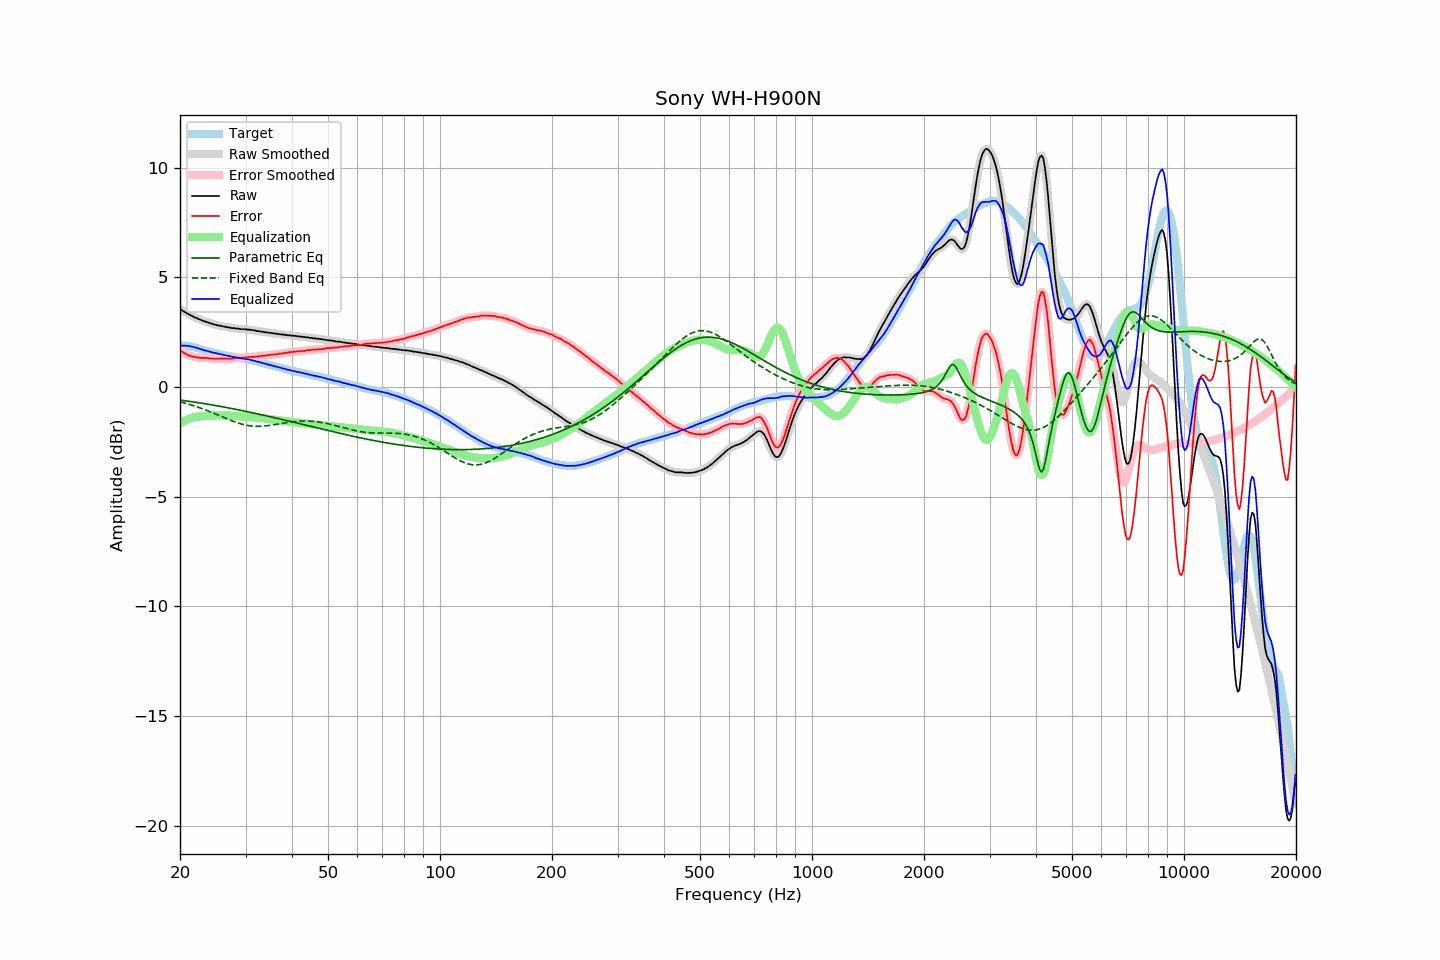

The file beside this chart, header and first rows:
frequency, raw, error, smoothed, error_smoothed, equalization, parametric_eq, fixed_band_eq, equalized_raw, equalized_smoothed, target
20.00, 3.55, 1.67, 3.55, 1.67, -1.67, -0.59, -0.67, 1.88, 1.88, 1.88
20.20, 3.51, 1.63, 3.51, 1.62, -1.62, -0.60, -0.69, 1.89, 1.89, 1.88
20.40, 3.46, 1.58, 3.46, 1.58, -1.57, -0.61, -0.71, 1.88, 1.89, 1.88
20.61, 3.42, 1.54, 3.42, 1.53, -1.53, -0.62, -0.73, 1.89, 1.88, 1.88
20.81, 3.38, 1.50, 3.38, 1.49, -1.50, -0.63, -0.75, 1.88, 1.88, 1.88
21.02, 3.33, 1.45, 3.34, 1.46, -1.46, -0.64, -0.77, 1.87, 1.87, 1.88
21.23, 3.30, 1.44, 3.30, 1.43, -1.43, -0.65, -0.79, 1.87, 1.86, 1.86
21.44, 3.26, 1.41, 3.26, 1.41, -1.41, -0.66, -0.82, 1.85, 1.85, 1.85
21.66, 3.22, 1.39, 3.22, 1.39, -1.39, -0.68, -0.84, 1.83, 1.83, 1.83
21.87, 3.18, 1.37, 3.18, 1.37, -1.37, -0.69, -0.86, 1.81, 1.81, 1.81
22.09, 3.16, 1.36, 3.15, 1.36, -1.36, -0.70, -0.89, 1.80, 1.79, 1.80
22.31, 3.12, 1.35, 3.12, 1.35, -1.35, -0.71, -0.91, 1.77, 1.77, 1.77
22.54, 3.09, 1.34, 3.09, 1.34, -1.34, -0.72, -0.94, 1.75, 1.75, 1.75
22.76, 3.06, 1.33, 3.06, 1.33, -1.34, -0.73, -0.96, 1.72, 1.72, 1.73
22.99, 3.03, 1.33, 3.03, 1.33, -1.33, -0.74, -0.99, 1.70, 1.70, 1.70
23.22, 3.00, 1.33, 3.00, 1.33, -1.32, -0.76, -1.02, 1.67, 1.68, 1.67
23.45, 2.98, 1.33, 2.98, 1.33, -1.32, -0.77, -1.05, 1.66, 1.66, 1.65
23.69, 2.96, 1.32, 2.96, 1.32, -1.31, -0.78, -1.08, 1.64, 1.64, 1.64
23.92, 2.93, 1.31, 2.93, 1.31, -1.31, -0.79, -1.10, 1.62, 1.62, 1.62
24.16, 2.91, 1.30, 2.91, 1.30, -1.30, -0.80, -1.13, 1.60, 1.60, 1.61
24.40, 2.88, 1.29, 2.88, 1.30, -1.30, -0.82, -1.16, 1.58, 1.58, 1.59
24.65, 2.86, 1.29, 2.86, 1.29, -1.29, -0.83, -1.19, 1.56, 1.56, 1.57
24.89, 2.84, 1.29, 2.84, 1.29, -1.29, -0.84, -1.23, 1.55, 1.55, 1.55
25.14, 2.82, 1.28, 2.82, 1.29, -1.29, -0.85, -1.26, 1.53, 1.53, 1.54
25.39, 2.81, 1.29, 2.81, 1.29, -1.29, -0.87, -1.29, 1.52, 1.52, 1.52
25.65, 2.79, 1.28, 2.79, 1.29, -1.29, -0.88, -1.32, 1.50, 1.50, 1.50
25.91, 2.78, 1.30, 2.78, 1.30, -1.29, -0.89, -1.35, 1.49, 1.48, 1.47
26.16, 2.76, 1.30, 2.76, 1.30, -1.29, -0.91, -1.38, 1.47, 1.47, 1.46
26.43, 2.75, 1.30, 2.75, 1.30, -1.29, -0.92, -1.41, 1.46, 1.45, 1.45
26.69, 2.73, 1.30, 2.73, 1.30, -1.30, -0.93, -1.44, 1.43, 1.44, 1.43
26.96, 2.72, 1.30, 2.72, 1.30, -1.30, -0.95, -1.47, 1.42, 1.42, 1.42
27.23, 2.71, 1.30, 2.71, 1.30, -1.30, -0.96, -1.50, 1.41, 1.41, 1.41
27.50, 2.69, 1.29, 2.70, 1.30, -1.30, -0.98, -1.53, 1.39, 1.39, 1.40
27.77, 2.69, 1.31, 2.69, 1.30, -1.31, -0.99, -1.56, 1.38, 1.38, 1.38
28.05, 2.68, 1.31, 2.68, 1.31, -1.31, -1.01, -1.59, 1.37, 1.37, 1.37
28.33, 2.67, 1.32, 2.67, 1.32, -1.32, -1.02, -1.61, 1.35, 1.36, 1.35
28.62, 2.67, 1.33, 2.66, 1.33, -1.32, -1.03, -1.64, 1.35, 1.34, 1.34
28.90, 2.65, 1.32, 2.65, 1.33, -1.33, -1.05, -1.66, 1.32, 1.32, 1.33
29.19, 2.64, 1.33, 2.64, 1.33, -1.33, -1.06, -1.68, 1.31, 1.31, 1.31
29.48, 2.64, 1.33, 2.64, 1.34, -1.34, -1.08, -1.70, 1.30, 1.30, 1.30
29.78, 2.64, 1.35, 2.63, 1.34, -1.35, -1.09, -1.72, 1.29, 1.29, 1.29
30.08, 2.63, 1.35, 2.63, 1.35, -1.35, -1.11, -1.74, 1.28, 1.28, 1.28
30.38, 2.62, 1.36, 2.62, 1.36, -1.36, -1.12, -1.75, 1.26, 1.27, 1.26
30.68, 2.62, 1.37, 2.61, 1.37, -1.36, -1.14, -1.76, 1.26, 1.25, 1.25
30.99, 2.61, 1.38, 2.61, 1.37, -1.37, -1.16, -1.77, 1.24, 1.24, 1.23
31.30, 2.59, 1.37, 2.60, 1.38, -1.38, -1.17, -1.78, 1.21, 1.22, 1.22
31.61, 2.59, 1.38, 2.58, 1.38, -1.38, -1.19, -1.79, 1.21, 1.20, 1.21
31.93, 2.57, 1.38, 2.57, 1.39, -1.39, -1.20, -1.79, 1.18, 1.18, 1.19
32.24, 2.55, 1.40, 2.56, 1.39, -1.40, -1.22, -1.79, 1.15, 1.16, 1.15
32.57, 2.55, 1.41, 2.54, 1.40, -1.40, -1.24, -1.79, 1.15, 1.14, 1.14
32.89, 2.53, 1.40, 2.53, 1.41, -1.41, -1.25, -1.79, 1.12, 1.12, 1.13
33.22, 2.53, 1.43, 2.52, 1.42, -1.42, -1.27, -1.79, 1.11, 1.11, 1.10
33.55, 2.51, 1.42, 2.51, 1.42, -1.43, -1.28, -1.78, 1.08, 1.08, 1.09
33.89, 2.50, 1.43, 2.50, 1.44, -1.44, -1.30, -1.77, 1.06, 1.06, 1.07
34.23, 2.49, 1.44, 2.49, 1.44, -1.44, -1.32, -1.77, 1.04, 1.04, 1.04
34.57, 2.48, 1.46, 2.48, 1.46, -1.45, -1.33, -1.76, 1.02, 1.02, 1.02
34.92, 2.47, 1.47, 2.47, 1.46, -1.46, -1.35, -1.75, 1.01, 1.01, 1.00
35.27, 2.46, 1.47, 2.46, 1.47, -1.47, -1.37, -1.73, 0.99, 0.99, 0.99
35.62, 2.45, 1.48, 2.45, 1.48, -1.48, -1.38, -1.72, 0.97, 0.97, 0.97
35.97, 2.44, 1.49, 2.44, 1.49, -1.49, -1.40, -1.71, 0.95, 0.95, 0.94
... 635 more rows
